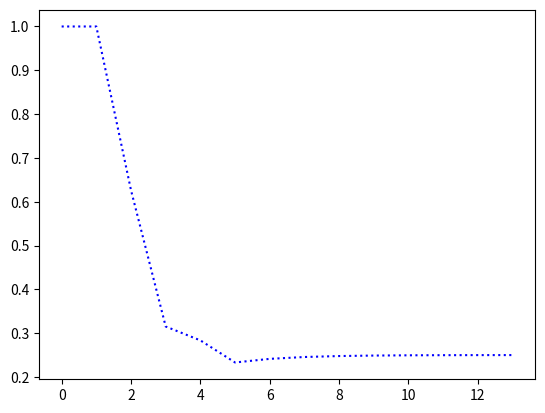

The matplotlib source for this figure:
import math

import numpy as np
import matplotlib.pyplot as plt
# plt.plot([1, 2, 3, 4, 5], [1, 2, 3, 4, 5])
# plt.show()

def P_full(P0, _lambda, t, P_ob, P_lt, Z): # полная вероятность
    N = len(Z)
    restult = 0
    for j,z in enumerate(Z):
        restult+=Pt(P0, N, _lambda, t)* P_i(P_ob, P_lt, Z, j)
    return restult

def P_baies(P, P_ob, P_lt, Z, index):
    N = len(Z)
    restult = 0
    for j, z in enumerate(Z):
        restult += P[j] * P_i(P_ob, P_lt, Z, j)

    restult = (P[index]*P_i(P_ob, P_lt, Z, index))/restult
    return restult

def Pt(P0, N, _lambda, t): #априорная вероятность
    return (P0-1/N)*np.exp((-1*_lambda*N*t)/(N-1))+1/N

def P_i(P_ob, P_lt, Z, index): #условная вероятность
    tmp=np.power(P_ob, Z[index])*np.power((1-P_ob), (1-Z[index]))
    for i,z in enumerate(Z):
        if i != index:
            tmp*=np.power(P_lt, Z[i])*np.power((1-P_lt), (1-Z[i]))

    return tmp


period = 2
P_ob=0.9
P_lt=0.05



Z = [[0,1,0,0],[0,1,1,0],[1,0,0,0],[0,0,1,0],[1,0,0,0],[1,0,1,0],[1,0,0,0]]



X = []
Y = []
for i in range(len(Z[0])):
    X.append([])
    Y.append([])
    Y[i].append(P_baies(Z[0], P_ob, P_lt, Z[math.floor(0/period)], i))

print(X,Y)

for index, x in enumerate(range(0,14)):
    for i in range(len(Z[0])):
        X[i].append(x)
        tmp = []
        for j in range(len(Z[0])):
            tmp.append(Y[j][index])
        Y[i].append(Pt(P_baies(tmp, P_ob, P_lt, Z[math.floor(index/period)], 1), 4, 0.5, x))

print(Y)
print(X)
plt.plot(X[1][:14], Y[1][:14], ':b')

# plt.plot(x, P_i(P_ob, P_lt, Z[np.round(float(x/period))], 0))
# plt.plot(x, Pt(0.9, 5, 0.5, x), ':b')
plt.show()
# print(P_z_xi(Z, 0.9, 0.1, 0,1))